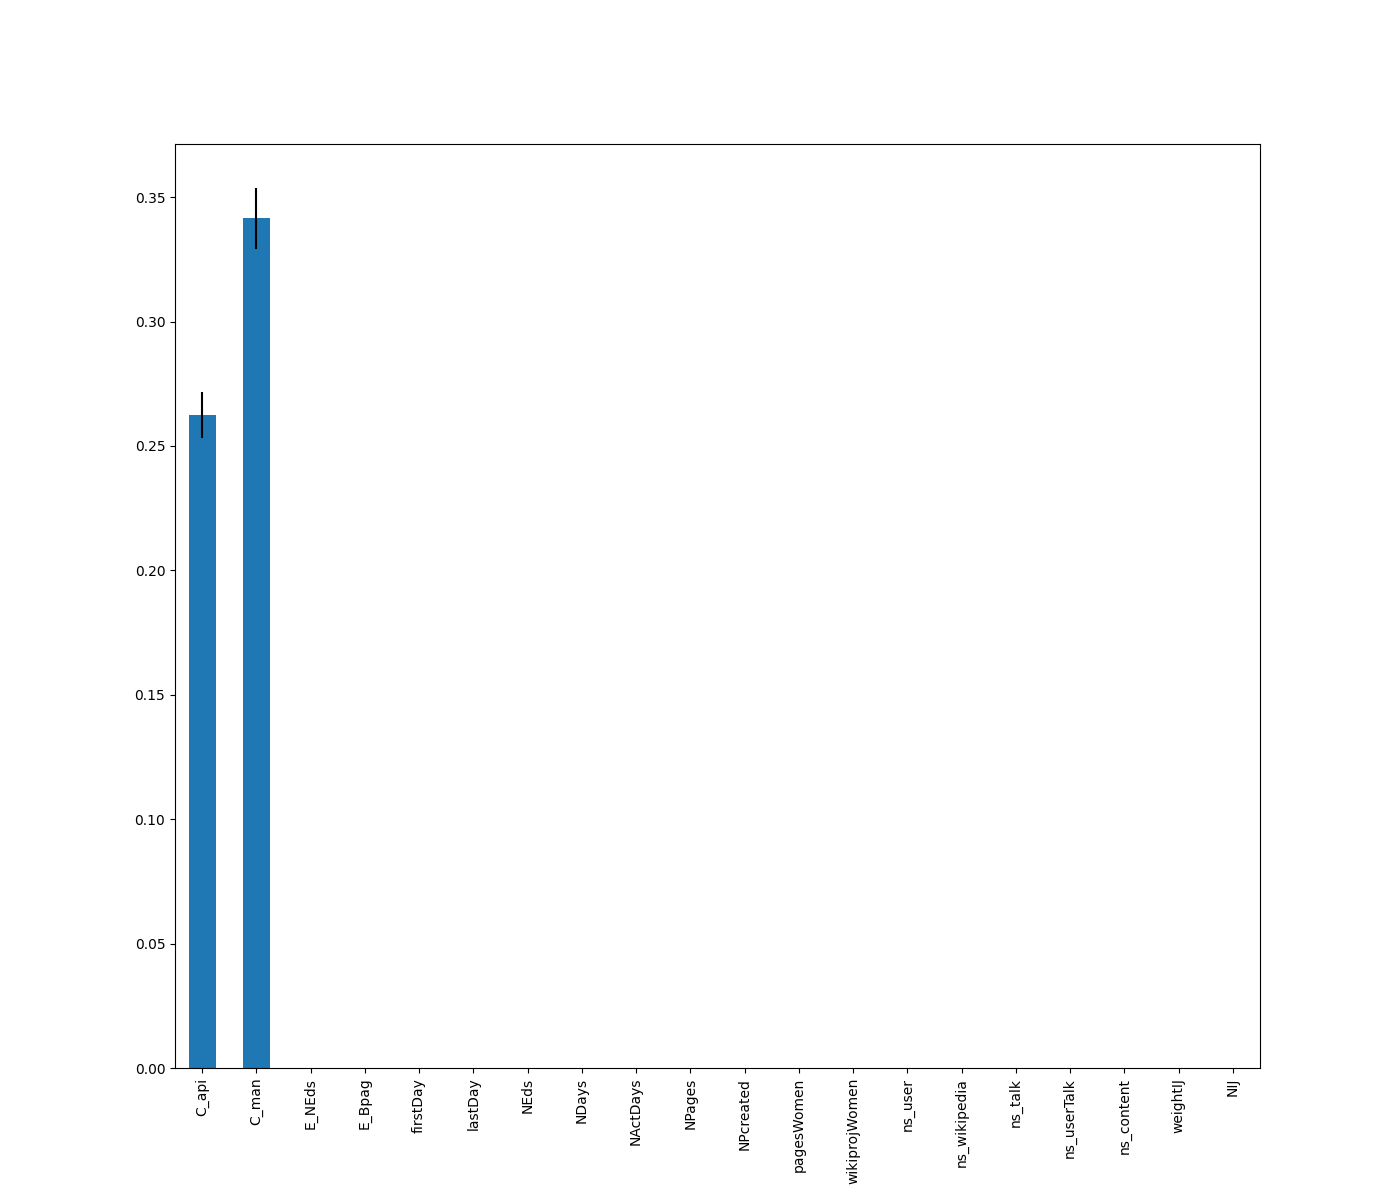

The file beside this chart, header and first rows:
, 0
C_man, 0.3415
C_api, 0.2625
weightIJ, 0.0
ns_content, 0.0
ns_userTalk, 0.0
